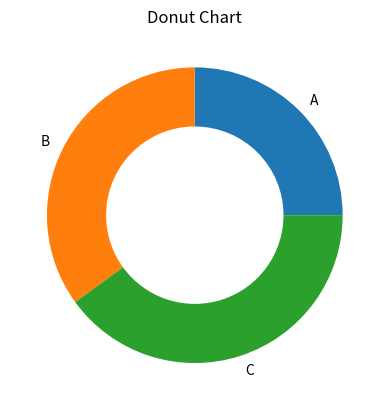

Here is the Python script that generated this plot:
# Geração de gráfico donut com matplotlib

import matplotlib.pyplot as plt

sizes = [25, 35, 40]
labels = ['A', 'B', 'C']
plt.pie(sizes, labels=labels, wedgeprops=dict(width=0.4))
plt.title("Donut Chart")
plt.show()
